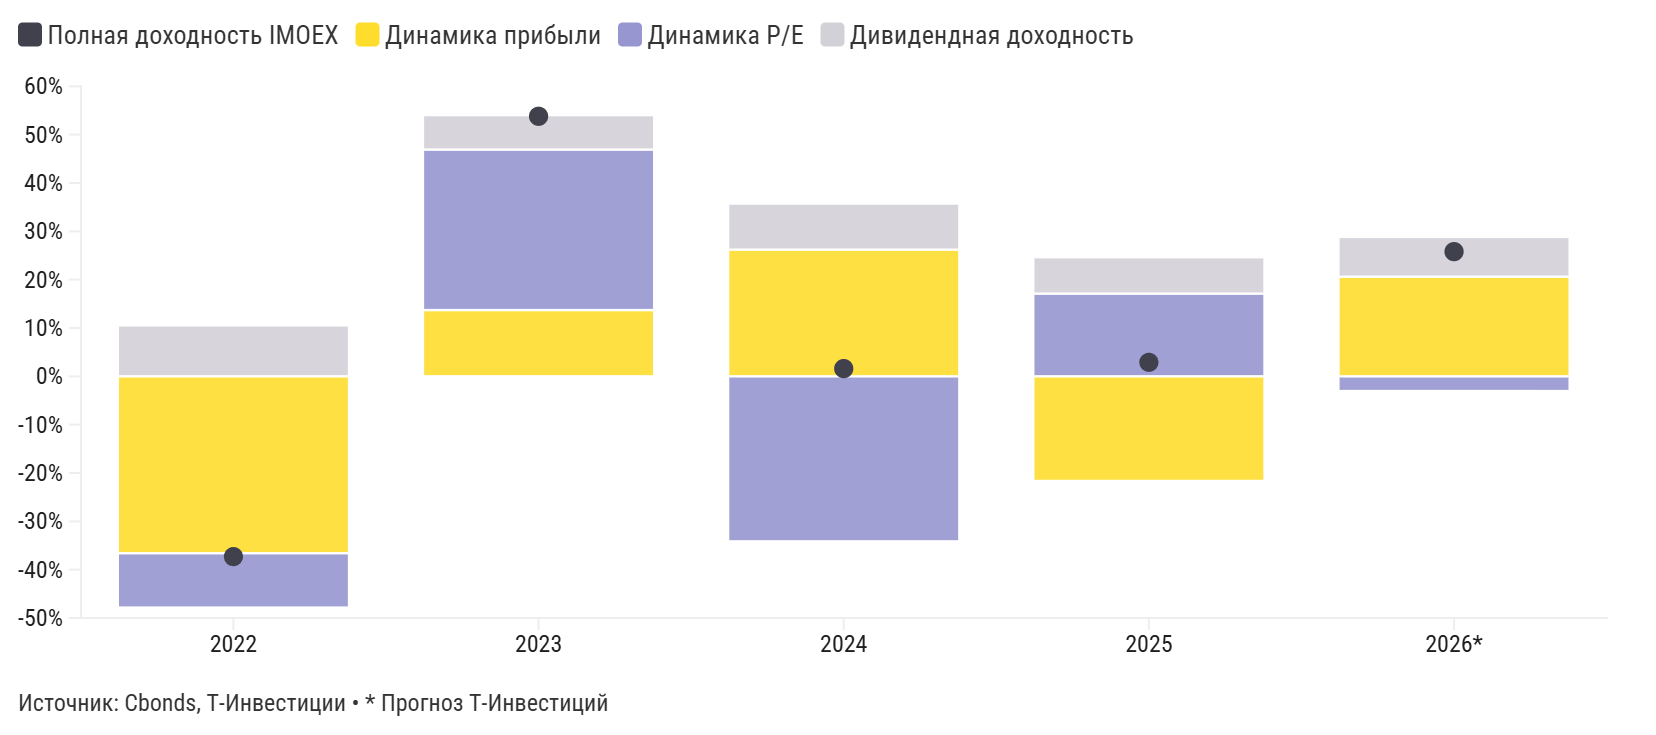

The file beside this chart, header and first rows:
Период, Полная доходность IMOEX, Динамика прибыли, Динамика P/E, Дивидендная доходность
2022, -37,3%, -36,6%, -11,0%, 10,3%
2023, 53,8%, 13,7%, 33,2%, 6,9%
2024, 1,6%, 26,2%, -33,9%, 9,3%
2025, 2,9%, -21,4%, 17,1%, 7,3%
2026*, 25,8%, 20,6%, -2,8%, 8,0%
